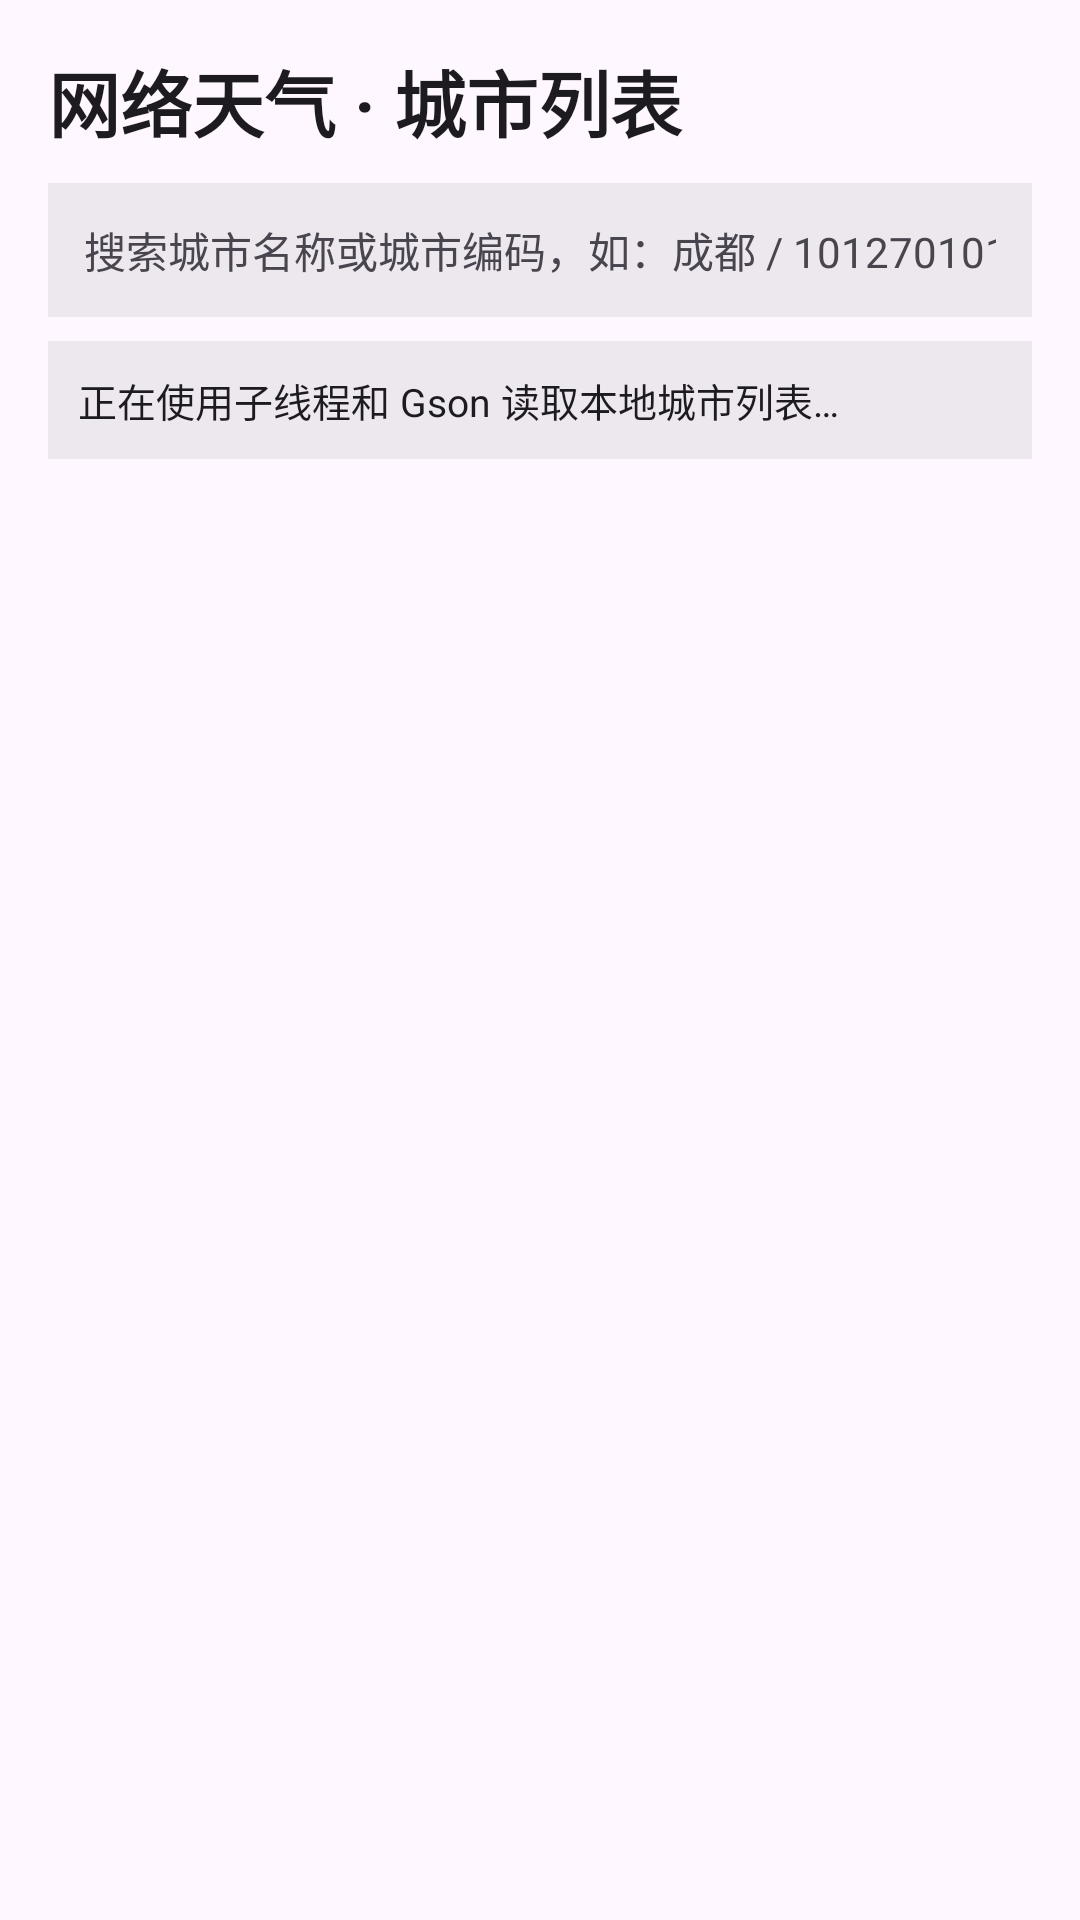

Layout XML and referenced resources for this Android screen:
<!-- AndroidManifest.xml: application theme Theme.Exp_08 -->
<!-- res/layout/activity_main.xml -->
<?xml version="1.0" encoding="utf-8"?>
<LinearLayout xmlns:android="http://schemas.android.com/apk/res/android"
    xmlns:tools="http://schemas.android.com/tools"
    android:id="@+id/main"
    android:layout_width="match_parent"
    android:layout_height="match_parent"
    android:orientation="vertical"
    android:padding="16dp"
    tools:context=".MainActivity">

    <TextView
        android:layout_width="match_parent"
        android:layout_height="wrap_content"
        android:layout_marginBottom="10dp"
        android:text="网络天气 · 城市列表"
        android:textColor="?android:attr/textColorPrimary"
        android:textSize="24sp"
        android:textStyle="bold" />

    <EditText
        android:id="@+id/etSearch"
        android:layout_width="match_parent"
        android:layout_height="wrap_content"
        android:layout_marginBottom="8dp"
        android:background="#22808080"
        android:hint="搜索城市名称或城市编码，如：成都 / 101270101"
        android:imeOptions="actionSearch"
        android:importantForAutofill="no"
        android:inputType="text"
        android:maxLines="1"
        android:padding="12dp"
        android:textColor="?android:attr/textColorPrimary"
        android:textColorHint="?android:attr/textColorSecondary"
        android:textSize="14sp" />

    <TextView
        android:id="@+id/tvStatus"
        android:layout_width="match_parent"
        android:layout_height="wrap_content"
        android:layout_marginBottom="8dp"
        android:background="#22808080"
        android:padding="10dp"
        android:text="正在使用子线程和 Gson 读取本地城市列表…"
        android:textColor="?android:attr/textColorPrimary"
        android:textSize="13sp" />

    <ListView
        android:id="@+id/lvCities"
        android:layout_width="match_parent"
        android:layout_height="0dp"
        android:layout_weight="1"
        android:choiceMode="singleChoice"
        android:divider="#22808080"
        android:dividerHeight="1dp"
        android:scrollbars="vertical" />
</LinearLayout>
<!-- resources referenced by this layout -->
<resources>
  <style name="Theme.Exp_08" parent="Base.Theme.Exp_08" />
  <style name="Base.Theme.Exp_08" parent="Theme.Material3.DayNight.NoActionBar">
          
          
      </style>
</resources>
